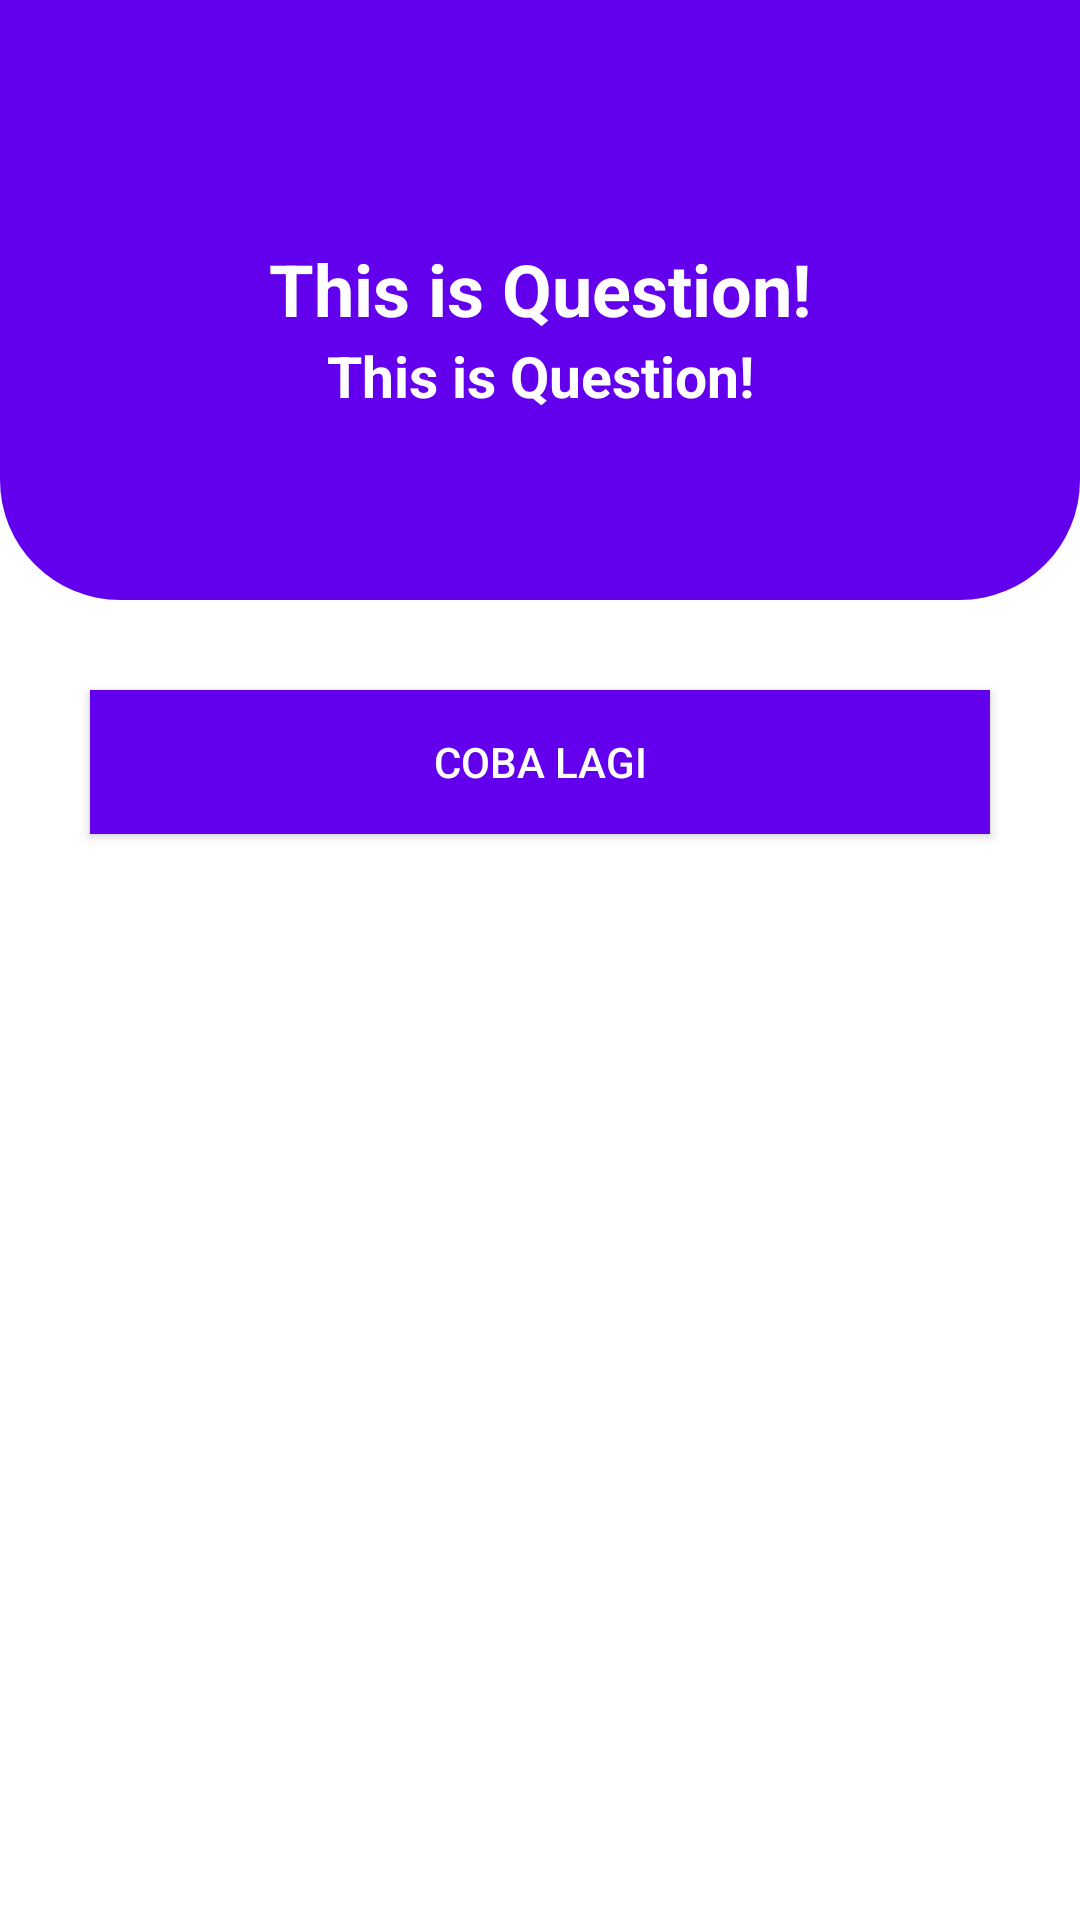

Write the Android layout XML for this screen, with the resource values it uses.
<!-- AndroidManifest.xml: application theme AppTheme -->
<!-- res/layout/activity_score.xml -->
<?xml version="1.0" encoding="utf-8"?>
<androidx.constraintlayout.widget.ConstraintLayout xmlns:android="http://schemas.android.com/apk/res/android"
    xmlns:app="http://schemas.android.com/apk/res-auto"
    xmlns:tools="http://schemas.android.com/tools"
    android:layout_width="match_parent"
    android:layout_height="match_parent"
    android:background="#ffffffff"
    tools:context=".ScoreActivity">
    <ImageView
        android:id="@+id/header"
        android:src="@drawable/bg_header"
        android:layout_width="match_parent"
        android:layout_height="200dp"
        tools:ignore="MissingConstraints" />
    <TextView
        android:textStyle="bold"
        android:textColor="#ffffffff"
        android:textSize="24dp"
        android:layout_marginTop="80dp"
        android:id="@+id/tv_hg"
        android:layout_width="wrap_content"
        android:layout_height="wrap_content"
        android:text="This is Question!"
        app:layout_constraintLeft_toLeftOf="parent"
        app:layout_constraintRight_toRightOf="parent"
        app:layout_constraintTop_toTopOf="parent" />
    <TextView
        android:textStyle="bold"
        android:textColor="#ffffffff"
        android:textSize="19dp"
        android:id="@+id/tv_ys"
        android:layout_width="wrap_content"
        android:layout_height="wrap_content"
        android:text="This is Question!"
        app:layout_constraintTop_toBottomOf="@id/tv_hg"
        app:layout_constraintLeft_toLeftOf="parent"
        app:layout_constraintRight_toRightOf="parent" />
    <Button
        android:id="@+id/btn_retry"
        android:text="Coba lagi"
        app:layout_constraintTop_toBottomOf="@id/header"
        android:background="@color/colorPrimary"
        android:layout_margin="30dp"
        android:onClick="onClick"
        android:layout_width="match_parent"
        android:layout_height="wrap_content"/>
</androidx.constraintlayout.widget.ConstraintLayout>
<!-- resources referenced by this layout -->
<resources>
  <!-- drawable bg_header (drawable) -->
  <?xml version="1.0" encoding="UTF-8"?>
  <shape xmlns:android="http://schemas.android.com/apk/res/android">
      <solid android:color="@color/colorPrimary"/>
      <corners
          android:bottomRightRadius="40dp"
          android:bottomLeftRadius="40dp"
          android:topLeftRadius="0dp"
          android:topRightRadius="0dp"/>
      <padding android:left="0dp" android:top="0dp" android:right="0dp" android:bottom="0dp" />
  </shape>
  <style name="AppTheme" parent="Theme.AppCompat.NoActionBar">
          
          <item name="colorPrimary">@color/colorPrimary</item>
          <item name="colorPrimaryDark">@color/colorPrimaryDark</item>
          <item name="colorAccent">@color/colorAccent</item>
          <item name="android:actionBarSize">0dp</item>
      </style>
  <!-- not gathered from this repository: default colours our renderer supplied (Android Studio template values) -->
  <color name="colorPrimary">#FF6200EE</color>
  <color name="colorPrimaryDark">#FF3700B3</color>
  <color name="colorAccent">#FF03DAC5</color>
</resources>
